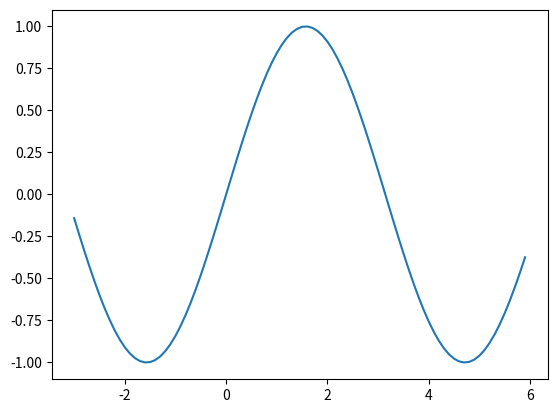
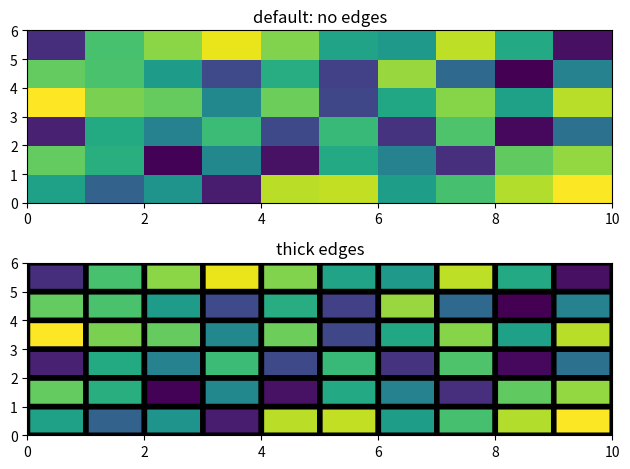

Write Python code to recreate these figures, in order.
# ---
# jupyter:
#   jupytext:
#     formats: ipynb,py:percent
#     text_representation:
#       extension: .py
#       format_name: percent
#       format_version: '1.3'
#       jupytext_version: 1.6.0
#   kernelspec:
#     display_name: Python 3
#     language: python
#     name: python3
# ---

# %%
import numpy as np
import matplotlib.pyplot as plt
from matplotlib.colors import LogNorm

# %matplotlib inline

# %%
x = np.arange(-3, 6, 0.1)
y = np.sin(x)
plt.plot(x, y)
plt.show()

# %%
Z = np.random.rand(6, 10)

fig, (ax0, ax1) = plt.subplots(2, 1)

c = ax0.pcolor(Z)
ax0.set_title('default: no edges')

c = ax1.pcolor(Z, edgecolors='k', linewidths=4)
ax1.set_title('thick edges')

fig.tight_layout()
plt.show()

# %%
